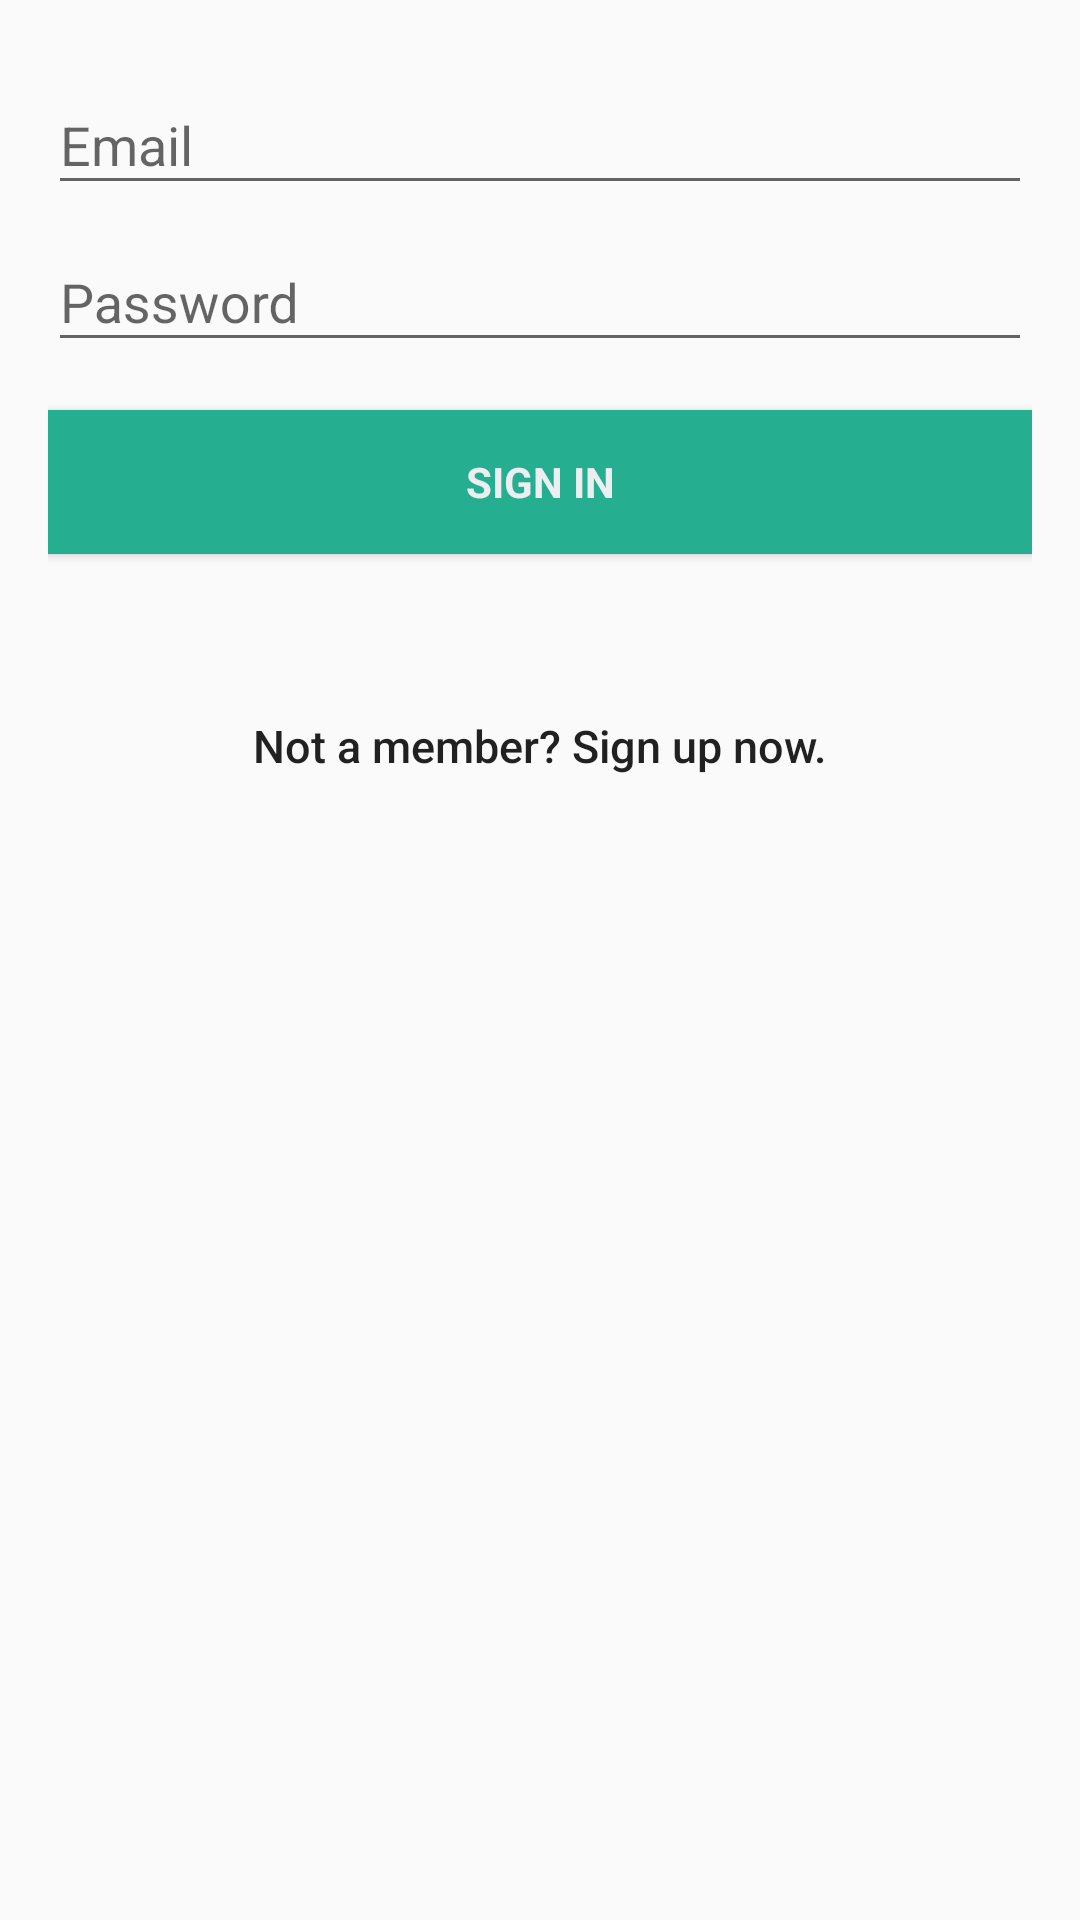

The Android layout XML behind this screen, and the referenced resources:
<!-- AndroidManifest.xml: application theme AppTheme -->
<!-- res/layout/activity_login.xml -->
<LinearLayout xmlns:android="http://schemas.android.com/apk/res/android"
    xmlns:tools="http://schemas.android.com/tools"
    android:layout_width="match_parent"
    android:layout_height="match_parent"
    android:gravity="center_horizontal"
    android:orientation="vertical"
    android:paddingBottom="@dimen/activity_vertical_margin"
    android:paddingLeft="@dimen/activity_horizontal_margin"
    android:paddingRight="@dimen/activity_horizontal_margin"
    android:paddingTop="@dimen/activity_vertical_margin"
    tools:context="com.creativeideas.kongkow.LoginActivity">

    
    <ProgressBar
        android:id="@+id/login_progress"
        style="?android:attr/progressBarStyleLarge"
        android:layout_width="wrap_content"
        android:layout_height="wrap_content"
        android:layout_marginBottom="8dp"
        android:visibility="gone" />

    <ScrollView
        android:id="@+id/login_form"
        android:layout_width="match_parent"
        android:layout_height="match_parent">

        <LinearLayout
            android:id="@+id/email_login_form"
            android:layout_width="match_parent"
            android:layout_height="wrap_content"
            android:orientation="vertical">

            <android.support.design.widget.TextInputLayout
                android:layout_width="match_parent"
                android:layout_height="wrap_content">

                <AutoCompleteTextView
                    android:id="@+id/email"
                    android:layout_width="match_parent"
                    android:layout_height="wrap_content"
                    android:hint="@string/prompt_email"
                    android:inputType="textEmailAddress"
                    android:maxLines="1"
                    android:singleLine="true"/>

            </android.support.design.widget.TextInputLayout>

            <android.support.design.widget.TextInputLayout
                android:layout_width="match_parent"
                android:layout_height="wrap_content">

                <EditText
                    android:id="@+id/password"
                    android:layout_width="match_parent"
                    android:layout_height="wrap_content"
                    android:hint="@string/prompt_password"
                    android:imeActionId="@+id/login"
                    android:imeActionLabel="@string/action_sign_in"
                    android:imeOptions="actionUnspecified"
                    android:inputType="textPassword"
                    android:maxLines="1"
                    android:singleLine="true" />

            </android.support.design.widget.TextInputLayout>

            <Button
                android:id="@+id/email_sign_in_button"
                style="?android:textAppearanceSmall"
                android:layout_width="match_parent"
                android:layout_height="wrap_content"
                android:layout_marginTop="16dp"
                android:text="@string/action_sign_in_short"
                android:textStyle="bold"
                android:textColor="@color/btn_login_bg"
                android:background="@color/btn_login"/>

            <Button
                android:id="@+id/btnLinkToRegisterScreen"
                android:layout_width="fill_parent"
                android:layout_height="wrap_content"
                android:layout_marginTop="40dip"
                android:background="@null"
                android:text="@string/btn_link_to_register"
                android:textAllCaps="false"
                android:textSize="15dp"/>

        </LinearLayout>
    </ScrollView>
</LinearLayout>
<!-- resources referenced by this layout -->
<resources>
  <color name="btn_login">#26ae90</color>
  <color name="btn_login_bg">#eceef1</color>
  <dimen name="activity_horizontal_margin">16dp</dimen>
  <dimen name="activity_vertical_margin">16dp</dimen>
  <string name="action_sign_in">Sign in or register</string>
  <string name="action_sign_in_short">Sign in</string>
  <string name="btn_link_to_register">Not a member? Sign up now.</string>
  <string name="prompt_email">Email</string>
  <string name="prompt_password">Password</string>
  <style name="AppTheme" parent="Theme.AppCompat.Light.DarkActionBar">
          
          <item name="colorPrimary">@color/colorPrimary</item>
          <item name="colorPrimaryDark">@color/colorPrimaryDark</item>
          <item name="colorAccent">@color/colorAccent</item>
      </style>
  <color name="colorPrimary">#3F51B5</color>
  <color name="colorPrimaryDark">#303F9F</color>
  <color name="colorAccent">#FF4081</color>
</resources>
